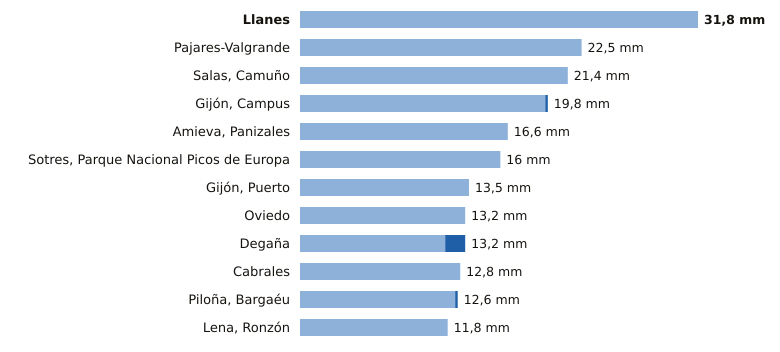

Data behind this chart, as committed beside it:
estacion, provincia, indicativo, mm_6_dias_anteriores, mm_hoy, mm_7_dias, horas_de_hoy
Llanes, Asturias, 1183X, 31.8, 0.0, 31.8, 3
Pajares-Valgrande, Asturias, 1221D, 22.5, 0.0, 22.5, 3
Salas, Camuño, Asturias, 1279X, 21.4, 0.0, 21.4, 2
Gijón, Campus, Asturias, 1207U, 19.6, 0.2, 19.8, 3
Amieva, Panizales, Asturias, 1186P, 16.6, 0.0, 16.6, 2
Sotres, Parque Nacional Picos de Europa, Asturias, 1178R, 16.0, 0.0, 16.0, 3
Gijón, Puerto, Asturias, 1208H, 13.5, 0.0, 13.5, 3
Oviedo, Asturias, 1249X, 13.2, 0.0, 13.2, 3
Degaña, Asturias, 1302F, 11.6, 1.6, 13.2, 2
Cabrales, Asturias, 1179B, 12.8, 0.0, 12.8, 3
Piloña, Bargaéu, Asturias, 1199X, 12.4, 0.2, 12.6, 2
Lena, Ronzón, Asturias, 1223P, 11.8, 0.0, 11.8, 2
